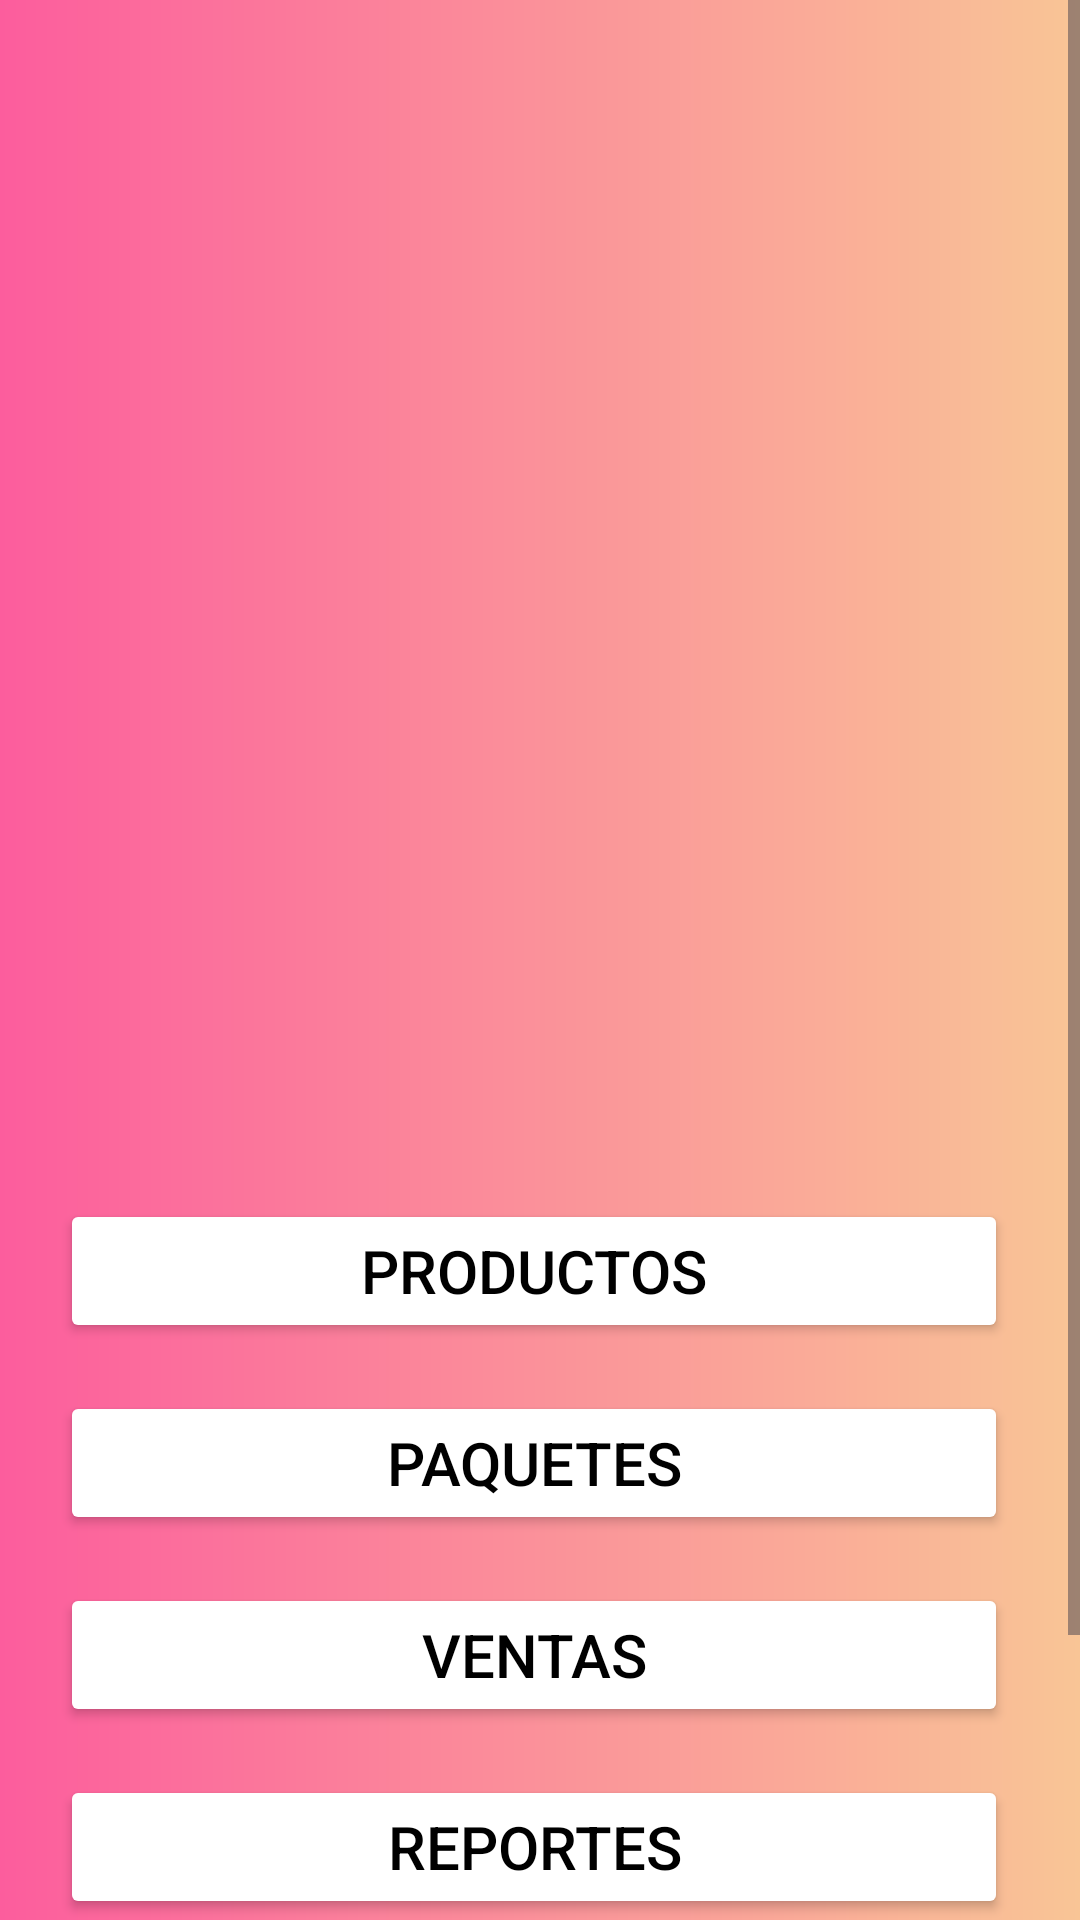

Layout XML and referenced resources for this Android screen:
<!-- AndroidManifest.xml: application theme Base.Theme.Supermarket -->
<!-- res/layout/activity_main.xml -->
<?xml version="1.0" encoding="utf-8"?>
<ScrollView
    android:scrollbarStyle="outsideInset"
    xmlns:android="http://schemas.android.com/apk/res/android"
    xmlns:tools="http://schemas.android.com/tools"
    android:layout_width="match_parent"
    android:layout_height="match_parent"
    android:background="@drawable/gradientelogo"
    xmlns:app="http://schemas.android.com/apk/res-auto"
    android:fillViewport="true"
    tools:context=".MainActivity">

    <androidx.constraintlayout.widget.ConstraintLayout
        android:layout_width="match_parent"
        android:layout_height="wrap_content">

        <Button
            android:id="@+id/btnProductos"
            android:layout_width="0dp"
            android:layout_height="wrap_content"
            android:layout_marginTop="35dp"
            android:backgroundTint="@color/white"
            android:text="@string/productos"
            android:textAllCaps="true"
            android:textColor="@color/black"
            android:textSize="20sp"
            app:layout_constraintBottom_toTopOf="@+id/btnPaquetes"
            app:layout_constraintEnd_toEndOf="@+id/imageView8"
            app:layout_constraintHorizontal_bias="0.0"
            app:layout_constraintStart_toStartOf="@+id/imageView8"
            app:layout_constraintTop_toBottomOf="@+id/imageView8"
            app:layout_constraintVertical_bias="0.0"
            app:layout_constraintVertical_chainStyle="packed" />

        <ImageView
            android:id="@+id/imageView8"
            android:contentDescription="@string/logo"
            android:layout_width="match_parent"
            android:layout_height="307dp"
            android:layout_marginStart="20dp"
            android:layout_marginEnd="20dp"
            app:layout_constraintBottom_toBottomOf="parent"
            app:layout_constraintEnd_toEndOf="parent"
            app:layout_constraintStart_toStartOf="parent"
            app:layout_constraintTop_toTopOf="parent"
            app:layout_constraintVertical_bias="0.13"
            app:srcCompat="@drawable/tw" />

        <Button
            android:id="@+id/btnPaquetes"
            android:textSize="20sp"
            android:layout_width="0dp"
            android:layout_height="wrap_content"
            android:layout_marginTop="16dp"
            android:backgroundTint="@color/white"
            android:text="@string/paquetes"
            android:textAllCaps="true"
            android:textColor="@color/black"
            app:layout_constraintBottom_toTopOf="@+id/btnVentas"
            app:layout_constraintEnd_toEndOf="@+id/btnProductos"
            app:layout_constraintHorizontal_bias="0.5"
            app:layout_constraintStart_toStartOf="@+id/btnProductos"
            app:layout_constraintTop_toBottomOf="@+id/btnProductos" />

        <Button
            android:id="@+id/btnVentas"
            android:layout_width="0dp"
            android:layout_height="wrap_content"
            android:layout_marginTop="16dp"
            android:backgroundTint="@color/white"
            android:text="@string/ventas"
            android:textAllCaps="true"
            android:textColor="@color/black"
            android:textSize="20sp"
            app:layout_constraintEnd_toEndOf="@+id/btnProductos"
            app:layout_constraintBottom_toTopOf="@+id/btnReportes"
            app:layout_constraintHorizontal_bias="0.0"
            app:layout_constraintStart_toStartOf="@+id/btnProductos"
            app:layout_constraintTop_toBottomOf="@+id/btnPaquetes" />

        <Button
            android:id="@+id/btnReportes"
            android:layout_width="0dp"
            android:layout_height="wrap_content"
            android:layout_marginTop="16dp"
            android:layout_marginBottom="112dp"
            android:backgroundTint="@color/white"
            android:text="@string/reportes"
            android:textAllCaps="true"
            android:textColor="@color/black"
            android:textSize="20sp"
            app:layout_constraintBottom_toBottomOf="parent"
            app:layout_constraintEnd_toEndOf="@+id/btnVentas"
            app:layout_constraintHorizontal_bias="0.0"
            app:layout_constraintStart_toStartOf="@+id/btnVentas"
            app:layout_constraintTop_toBottomOf="@+id/btnVentas" />
    </androidx.constraintlayout.widget.ConstraintLayout>
</ScrollView>
<!-- resources referenced by this layout -->
<resources>
  <color name="black">#FF000000</color>
  <color name="white">#FFFFFFFF</color>
  <!-- drawable gradientelogo (drawable) -->
  <?xml version="1.0" encoding="utf-8"?>
  <shape xmlns:android="http://schemas.android.com/apk/res/android">
      <gradient
          android:startColor="#F9C596"
          android:endColor="#FC5D9D"
          android:angle="180"/>
  </shape>
  <string name="logo">Logo</string>
  <string name="paquetes">Paquetes</string>
  <string name="productos">Productos</string>
  <string name="reportes">Reportes</string>
  <string name="ventas">Ventas</string>
  <style name="Base.Theme.Supermarket" parent="Theme.Material3.DayNight.NoActionBar">
          
          <item name="colorPrimary">@color/primary</item>
          <item name="colorSecondary">@color/colorSecondary</item>
          <item name="colorPrimaryDark">@color/white</item>
  
          <item name="colorOnPrimary">@color/black</item>
  
  
          <item name="android:windowLightStatusBar">true</item>
  
  
  
      </style>
  <color name="primary">#FC5D9D</color>
  <color name="colorSecondary">#F8C295</color>
</resources>
